Photos from the image-classification dataset "real_data" in the GitHub repository segnimekonnen7/budget-buddy. Its 4 classes are: bacterial blight, brown spot, healthy, leaf blast.

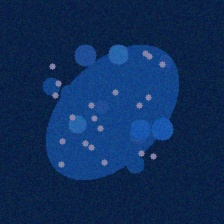
Label: bacterial blight

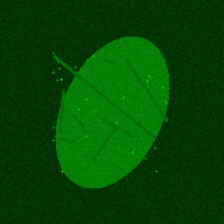
Label: healthy

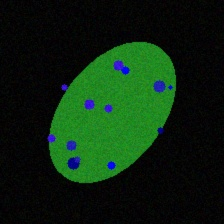
Label: leaf blast

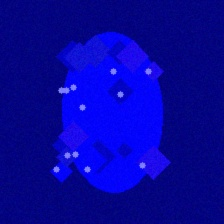
Label: leaf blast

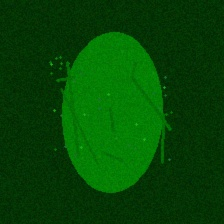
Label: healthy

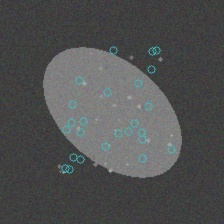
Label: brown spot
